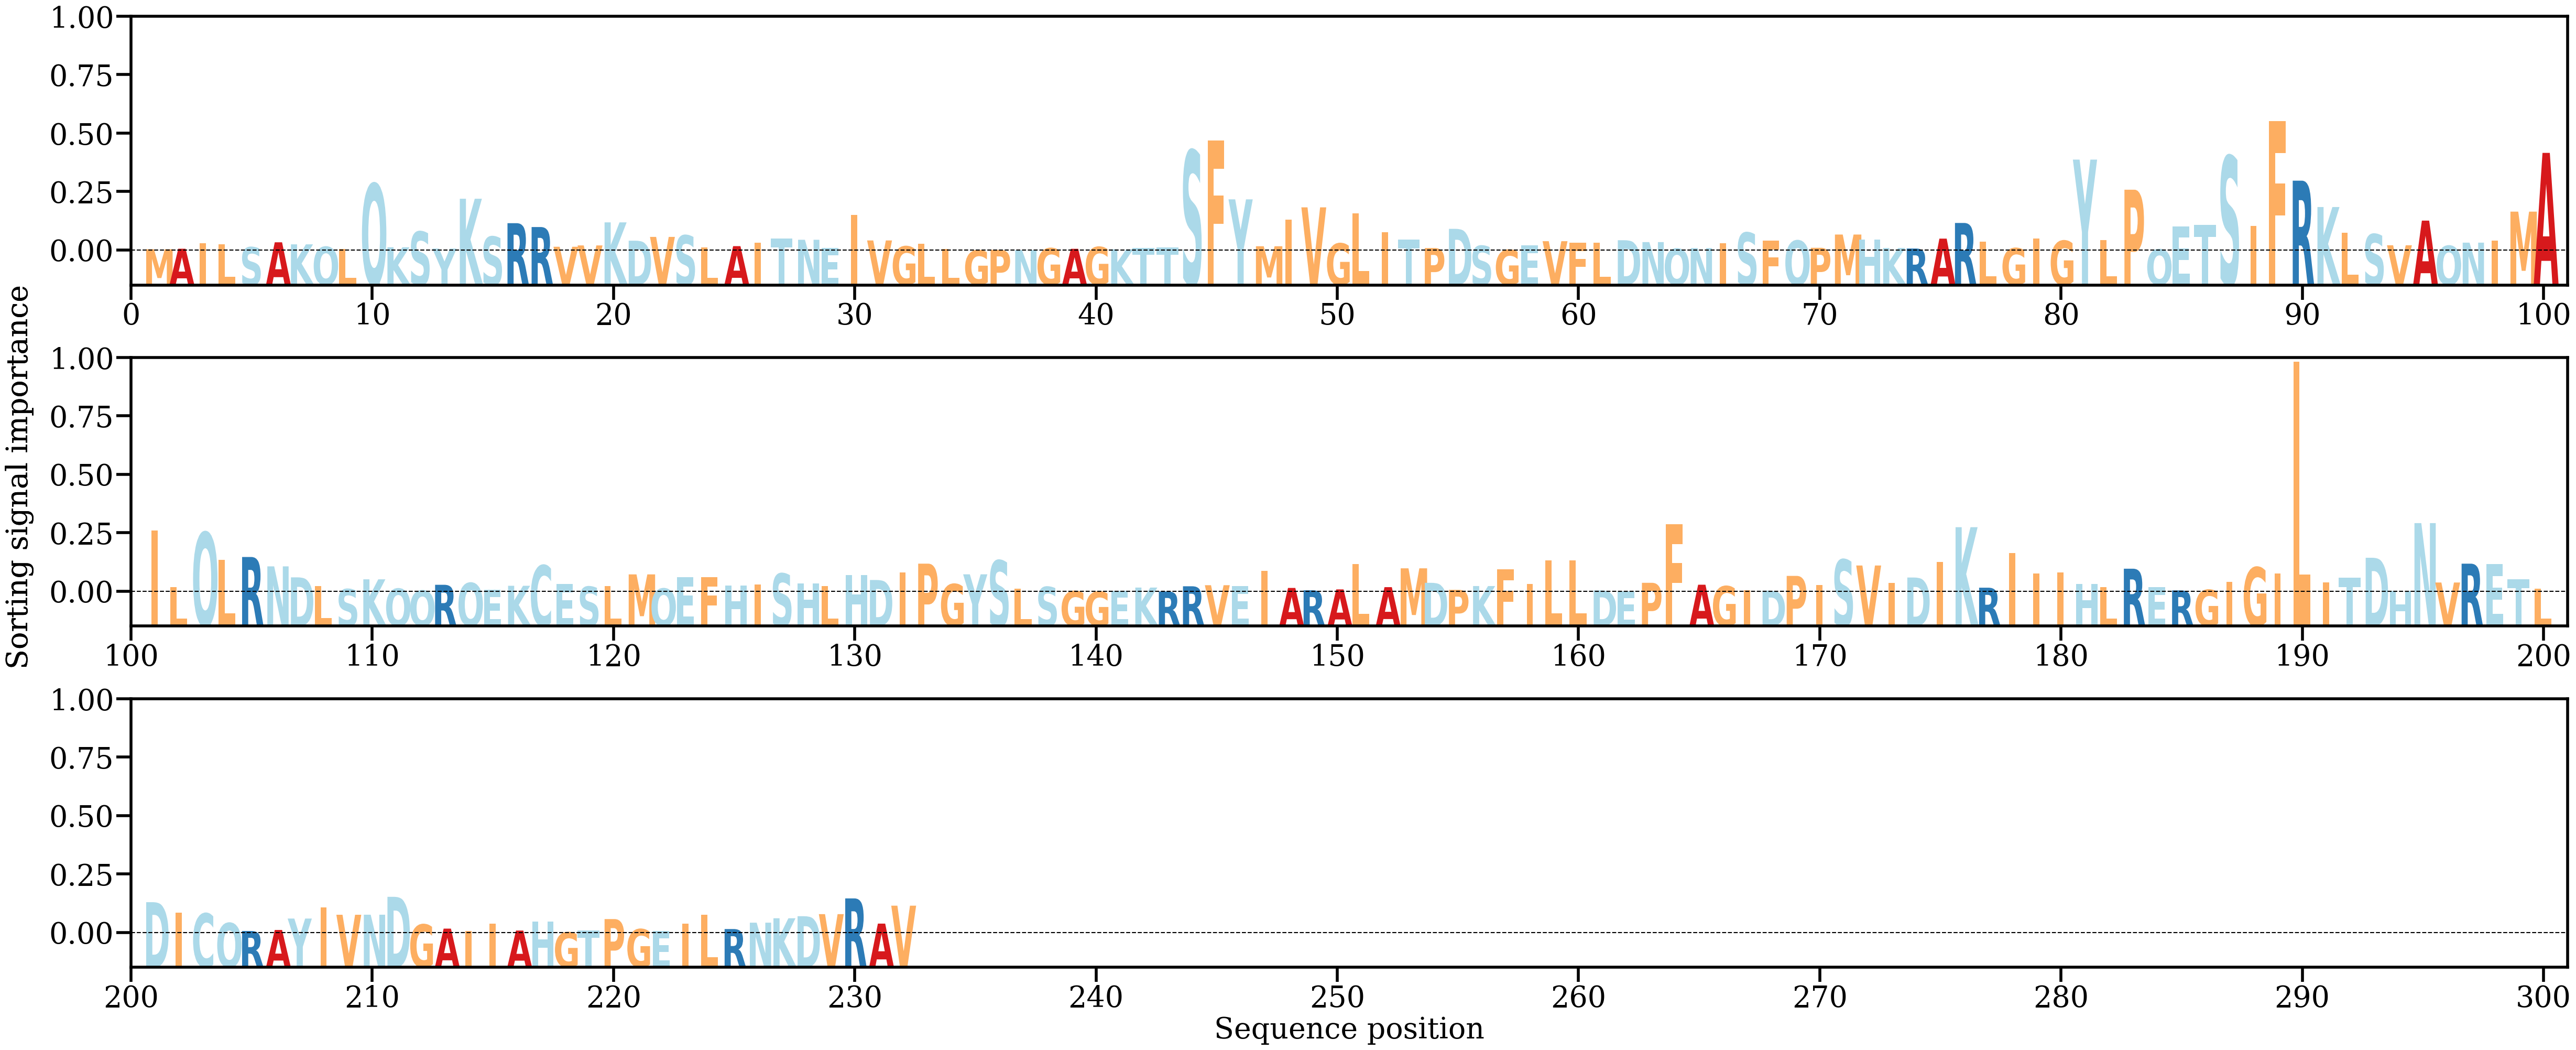

Data behind this chart, as committed beside it:
AA, Alpha
M, [0.00035635]
A, [0.00047974]
I, [0.0017816]
L, [0.00162448]
S, [0.00085807]
A, [0.00207903]
K, [0.00157099]
Q, [0.00095278]
L, [0.00044988]
Q, [0.01662665]
K, [0.0008465]
S, [0.00473153]
Y, [0.00051685]
K, [0.01289466]
S, [0.00348158]
R, [0.00682568]
R, [0.0058667]
V, [0.00096908]
V, [0.00130238]
K, [0.00702969]
D, [0.00247748]
V, [0.00341916]
S, [0.00379455]
L, [0.00076973]
A, [0.0011243]
I, [0.0019436]
T, [0.00302638]
N, [0.00270925]
E, [0.00065155]
I, [0.00885989]
V, [0.00253935]
G, [0.0010646]
L, [0.00167026]
L, [0.00041616]
G, [9.2230846e-05]
P, [0.00019971]
N, [0.00013642]
G, [0.0005986]
A, [0.00046144]
G, [0.00091899]
K, [0.00033742]
T, [0.00072505]
T, [0.00083531]
S, [0.0248616]
F, [0.02737137]
Y, [0.01274265]
M, [0.00109891]
I, [0.00766355]
V, [0.01075798]
G, [0.00179662]
L, [0.00925485]
I, [0.00455853]
T, [0.00275155]
P, [0.00065367]
D, [0.0054207]
S, [0.00120529]
G, [0.0002034]
E, [0.00132861]
V, [0.00235426]
F, [0.00199132]
... 172 more rows
